Image classification data set "Data2" (finn-williams/cachedetector on GitHub). Class labels (2): cache, no cache.

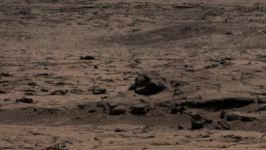
Label: no cache

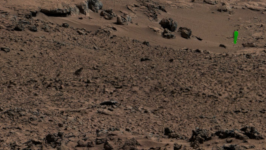
Label: cache

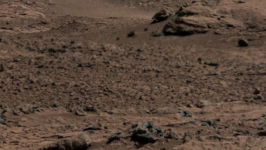
Label: no cache

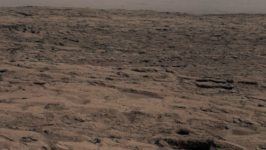
Label: cache

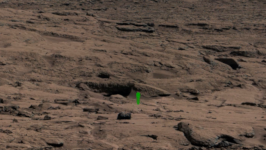
Label: cache

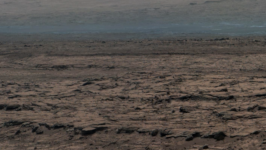
Label: no cache
